Run: headless pygame with SDL's dummy video driver; simulated clock (each Clock.tick advances the game by its frame time, no real sleeping); random seed 0; keys injected as events and as key.get_pressed() state; no mouse input.
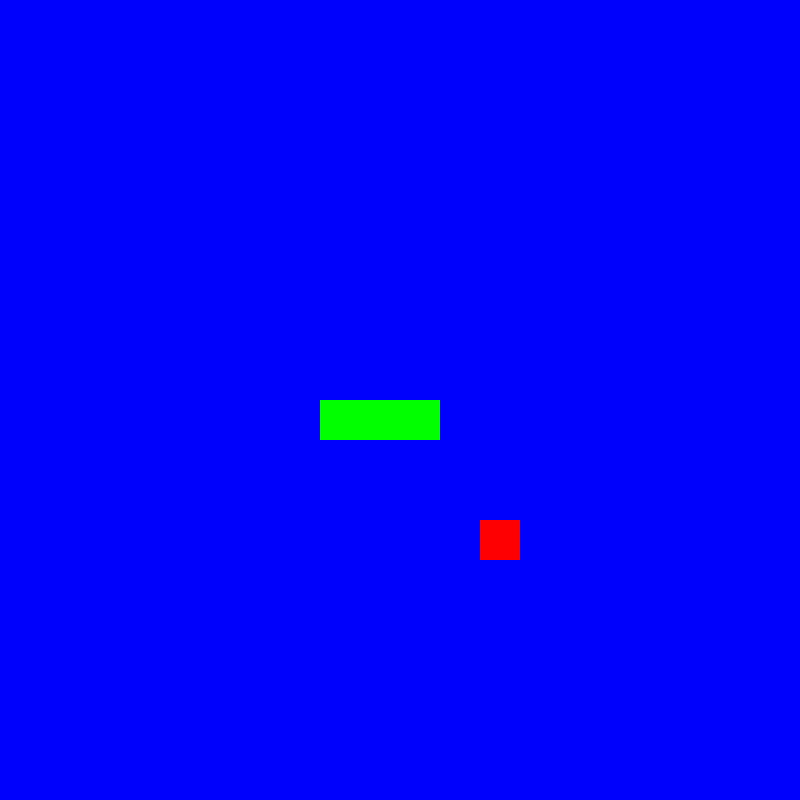
Frame 1 of 4 · flips 1–60 · no input
Frame 2 of 4 · flips 61–180 · tapped SPACE, RETURN · held RIGHT (→), D · screen unchanged from frame 1, image omitted
Frame 3 of 4 · flips 181–300 · held DOWN (↓), S · screen unchanged from frame 2, image omitted
Frame 4 of 4 · flips 301–420 · held LEFT (←), A, UP (↑), W · screen unchanged from frame 3, image omitted

The pygame program that drew these frames:

import pygame
import sys, os, random
from pygame.math import Vector2



class Snake:
    def __init__(self):
        self.body = []
        for i in range(3):
            self.body.append(Vector2(cell_number/2-i, cell_number/2))
        self.direction = Vector2(1, 0)

    def draw_snake(self):
        for block in self.body:
            block_rect = pygame.Rect(block.x * cell_size, block.y * cell_size,
                                     cell_size, cell_size)
            pygame.draw.rect(screen, pygame.Color('Green'), block_rect)

    def move_snake(self):
        """movement of each block of snake"""
        body_copy = self.body[:-1]
        head_position = Vector2((body_copy[0].x + self.direction.x) % cell_number,
                                (body_copy[0].y + self.direction.y) % cell_number)
        body_copy.insert(0, head_position)
        self.body = body_copy

    def add_block(self):
        """snake increase"""
        self.body.append(self.body[-1] - self.direction)


class Fruit:
    def __init__(self):
        self.new_fruit()

    def draw_fruit(self):
        fruit_rect = pygame.Rect(self.position.x * cell_size, self.position.y * cell_size,
                                 cell_size, cell_size)
        pygame.draw.rect(screen, pygame.Color('Red'), fruit_rect)

    def new_fruit(self):
        self.x = random.randint(0, cell_number - 1)
        self.y = random.randint(0, cell_number - 1)
        self.position = Vector2(self.x, self.y)


class Main:
    def __init__(self):
        self.snake = Snake()
        self.fruit = Fruit()

    def update(self):
        self.snake.move_snake()
        self.check_fruit_collision()
        self.check_snake_collision()

    def draw_elements(self):
        self.fruit.draw_fruit()
        self.snake.draw_snake()

    def check_fruit_collision(self):
        if self.fruit.position == self.snake.body[0]:
            self.snake.add_block()
            self.fruit.new_fruit()

    def check_snake_collision(self):
        if self.snake.body[0] in self.snake.body[1:]:
            self.snake = Snake()


pygame.init()

cell_size = 40
cell_number = 20

direction_up = Vector2(0, -1)
direction_down = Vector2(0, 1)
direction_left = Vector2(-1, 0)
direction_right = Vector2(1, 0)

screen = pygame.display.set_mode((cell_number * cell_size, cell_number * cell_size))
clock = pygame.time.Clock()

main_game = Main()

SCREEN_UPDATE = pygame.USEREVENT
pygame.time.set_timer(SCREEN_UPDATE, 100)

while 1:
    for event in pygame.event.get():
        if event.type == pygame.QUIT:
            pygame.quit()
            sys.exit()
        if event.type == SCREEN_UPDATE:
            main_game.update()
        if event.type == pygame.KEYDOWN:
            if (event.key == pygame.K_UP or event.key == pygame.K_w) \
                    and main_game.snake.direction != (-direction_up):
                main_game.snake.direction = direction_up

            elif (event.key == pygame.K_DOWN or event.key == pygame.K_s) \
                    and main_game.snake.direction != (-direction_down):
                main_game.snake.direction = direction_down

            elif (event.key == pygame.K_RIGHT or event.key == pygame.K_d) \
                    and main_game.snake.direction != (-direction_right):
                main_game.snake.direction = direction_right

            elif (event.key == pygame.K_LEFT or event.key == pygame.K_a) \
                    and main_game.snake.direction != (-direction_left):
                main_game.snake.direction = direction_left

    screen.fill(pygame.Color('Blue'))

    main_game.draw_elements()
    pygame.display.update()
    clock.tick(60)
